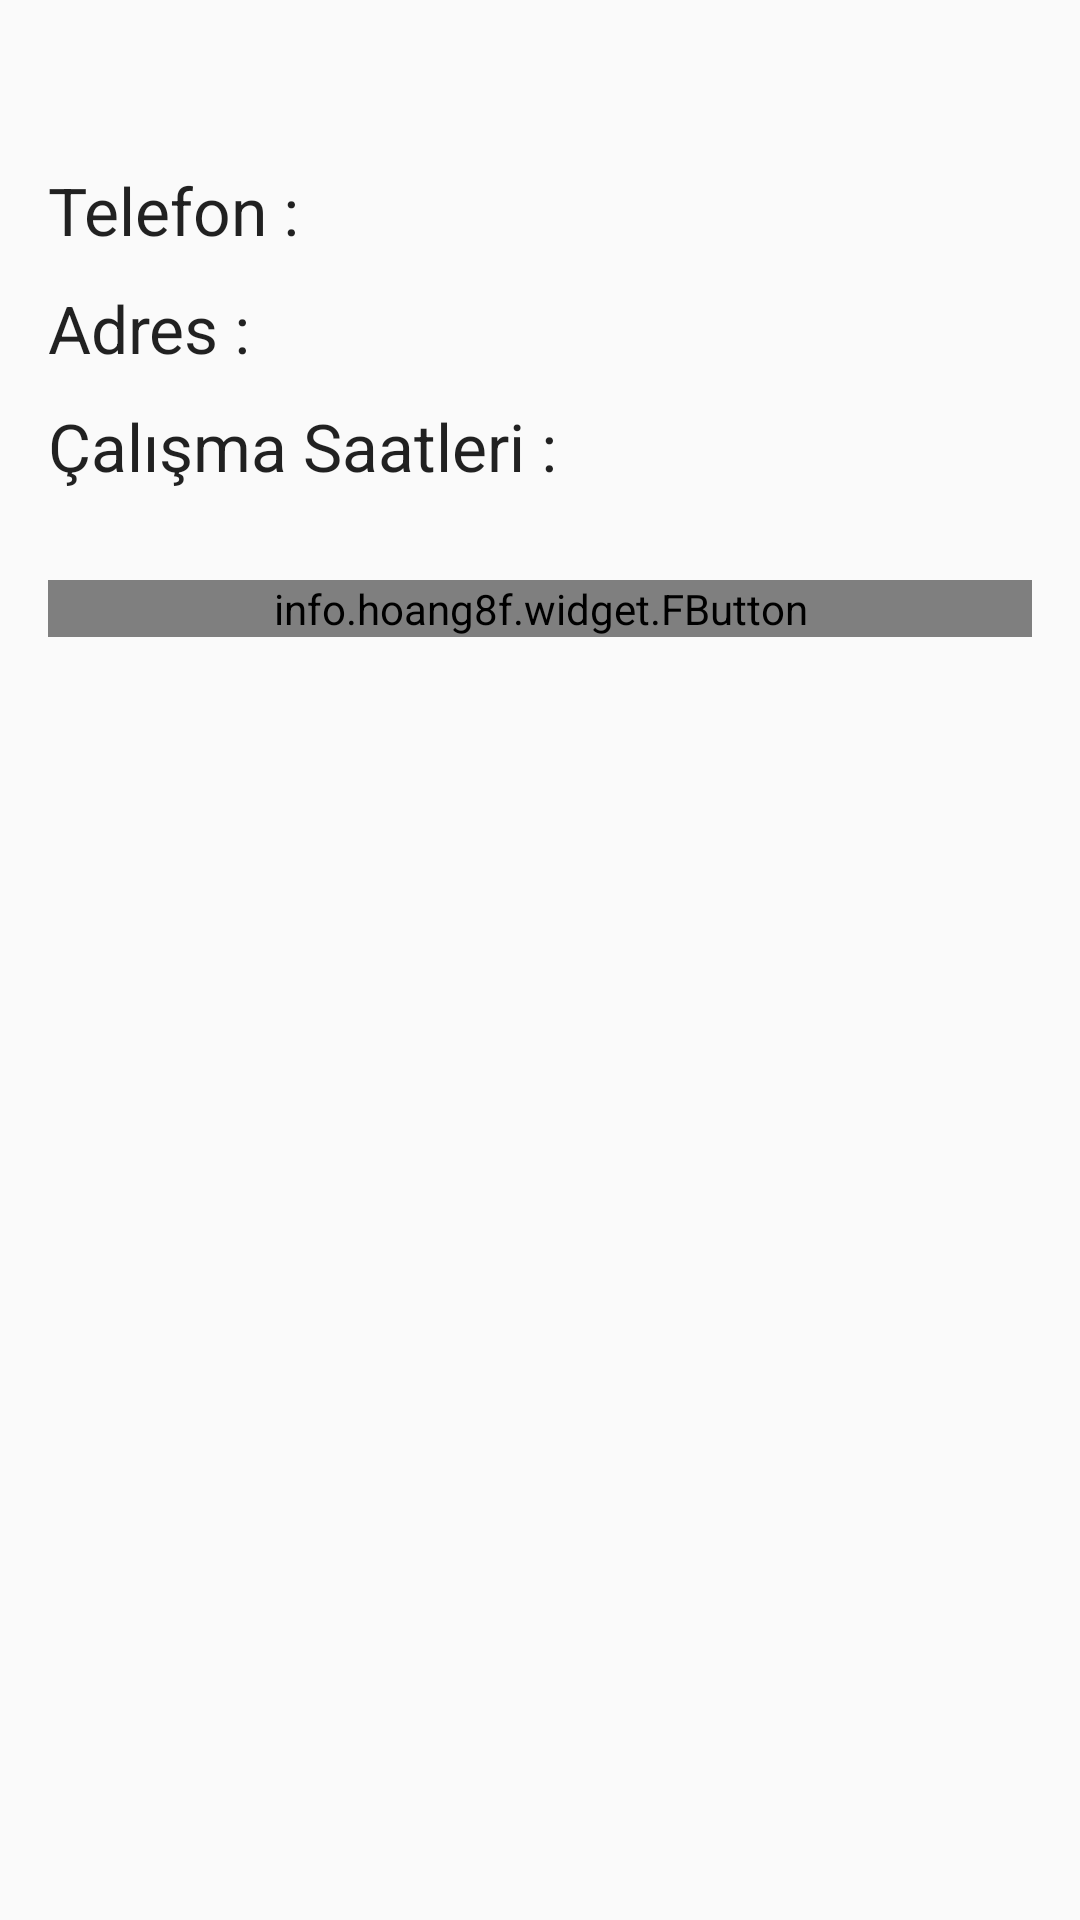

The Android layout XML behind this screen, and the referenced resources:
<!-- AndroidManifest.xml: application theme AppTheme -->
<!-- res/layout/branch_detail.xml -->
<?xml version="1.0" encoding="utf-8"?>
<LinearLayout xmlns:android="http://schemas.android.com/apk/res/android"
    xmlns:fbutton="http://schemas.android.com/apk/res-auto"
    android:layout_width="fill_parent"
    android:layout_height="fill_parent"
    android:orientation="vertical"
    android:paddingBottom="@dimen/vertical_padding"
    android:paddingLeft="@dimen/horizantol_padding"
    android:paddingRight="@dimen/horizantol_padding"
    android:paddingTop="@dimen/vertical_padding">

    <LinearLayout
        android:layout_width="match_parent"
        android:layout_height="wrap_content"
        android:orientation="vertical">

        <TextView
            android:id="@+id/branchName"
            android:layout_width="wrap_content"
            android:layout_height="wrap_content"
            android:layout_gravity="center_horizontal"
            android:textAppearance="?android:attr/textAppearanceLarge" />
    </LinearLayout>

    <LinearLayout
        android:layout_width="match_parent"
        android:layout_height="wrap_content"
        android:layout_marginTop="10dp"
        android:orientation="vertical">

        <LinearLayout
            android:layout_width="match_parent"
            android:layout_height="match_parent"
            android:orientation="horizontal">

            <TextView
                android:id="@+id/textViewBwranchName"
                android:layout_width="wrap_content"
                android:layout_height="wrap_content"
                android:text="Telefon :"
                android:width="100dp"
                android:layout_marginRight="20dp"
                android:textAppearance="?android:attr/textAppearanceLarge" />

            <LinearLayout
                android:layout_width="match_parent"
                android:layout_height="wrap_content"
                android:orientation="vertical">

                <TextView
                    android:id="@+id/branchPhone"
                    android:layout_width="wrap_content"
                    android:layout_height="wrap_content"
                    android:textAppearance="?android:attr/textAppearanceLarge" />
            </LinearLayout>
        </LinearLayout>
    </LinearLayout>

    <LinearLayout
        android:layout_width="match_parent"
        android:layout_height="wrap_content"
        android:layout_marginTop="10dp"
        android:orientation="vertical">

        <LinearLayout
            android:layout_width="match_parent"
            android:layout_height="match_parent"
            android:orientation="horizontal">

            <TextView
                android:layout_marginRight="20dp"
                android:id="@+id/textVwwiewBwranchName"
                android:layout_width="wrap_content"
                android:layout_height="wrap_content"
                android:text="Adres :"
                android:width="100dp"
                android:textAppearance="?android:attr/textAppearanceLarge" />

            <LinearLayout
                android:layout_width="match_parent"
                android:layout_height="wrap_content"
                android:orientation="vertical">

                <TextView
                    android:id="@+id/branchAdress"
                    android:layout_width="wrap_content"
                    android:layout_height="wrap_content"
                    android:textAppearance="?android:attr/textAppearanceLarge" />
            </LinearLayout>
        </LinearLayout>
    </LinearLayout>

    <LinearLayout
        android:layout_width="match_parent"
        android:layout_height="wrap_content"
        android:layout_marginTop="10dp"
        android:orientation="vertical">

        <LinearLayout
            android:layout_width="match_parent"
            android:layout_height="match_parent"
            android:orientation="horizontal">

            <TextView
                android:id="@+id/textVwewwiewBwranchName"
                android:layout_width="wrap_content"
                android:layout_height="wrap_content"
                android:text="Çalışma Saatleri :"
                android:textAppearance="?android:attr/textAppearanceLarge" />

            <LinearLayout
                android:layout_width="match_parent"
                android:layout_height="wrap_content"
                android:orientation="vertical">

                <TextView
                    android:id="@+id/branchWorkHour"
                    android:layout_width="wrap_content"
                    android:layout_height="wrap_content"
                    android:textAppearance="?android:attr/textAppearanceLarge" />
            </LinearLayout>
        </LinearLayout>
    </LinearLayout>

    <LinearLayout
        android:layout_width="match_parent"
        android:layout_height="wrap_content"
        android:layout_marginTop="20dp"
        android:orientation="vertical">

        <info.hoang8f.widget.FButton
            android:id="@+id/branchMap"
            android:layout_width="match_parent"
            android:layout_height="wrap_content"
            android:layout_centerHorizontal="true"
            android:layout_gravity="center_horizontal"
            android:layout_marginTop="10dp"
            android:text="Haritada Görüntüle"
            android:textColor="#fcf8e3"
            android:textStyle="bold"
            fbutton:buttonColor="#d9534f"
            fbutton:cornerRadius="10dp"
            fbutton:shadowEnabled="true"
            fbutton:shadowHeight="4dp" />
    </LinearLayout>
</LinearLayout>
<!-- resources referenced by this layout -->
<resources>
  <dimen name="horizantol_padding">16dp</dimen>
  <dimen name="vertical_padding">16dp</dimen>
  <style name="AppTheme" parent="Theme.AppCompat.Light.DarkActionBar">
          
          <item name="colorPrimary">@color/colorPrimary</item>
          <item name="colorPrimaryDark">@color/colorPrimaryDark</item>
          <item name="colorAccent">@color/colorAccent</item>
      </style>
  <color name="colorPrimary">#3F51B5</color>
  <color name="colorPrimaryDark">#303F9F</color>
  <color name="colorAccent">#FF4081</color>
</resources>
